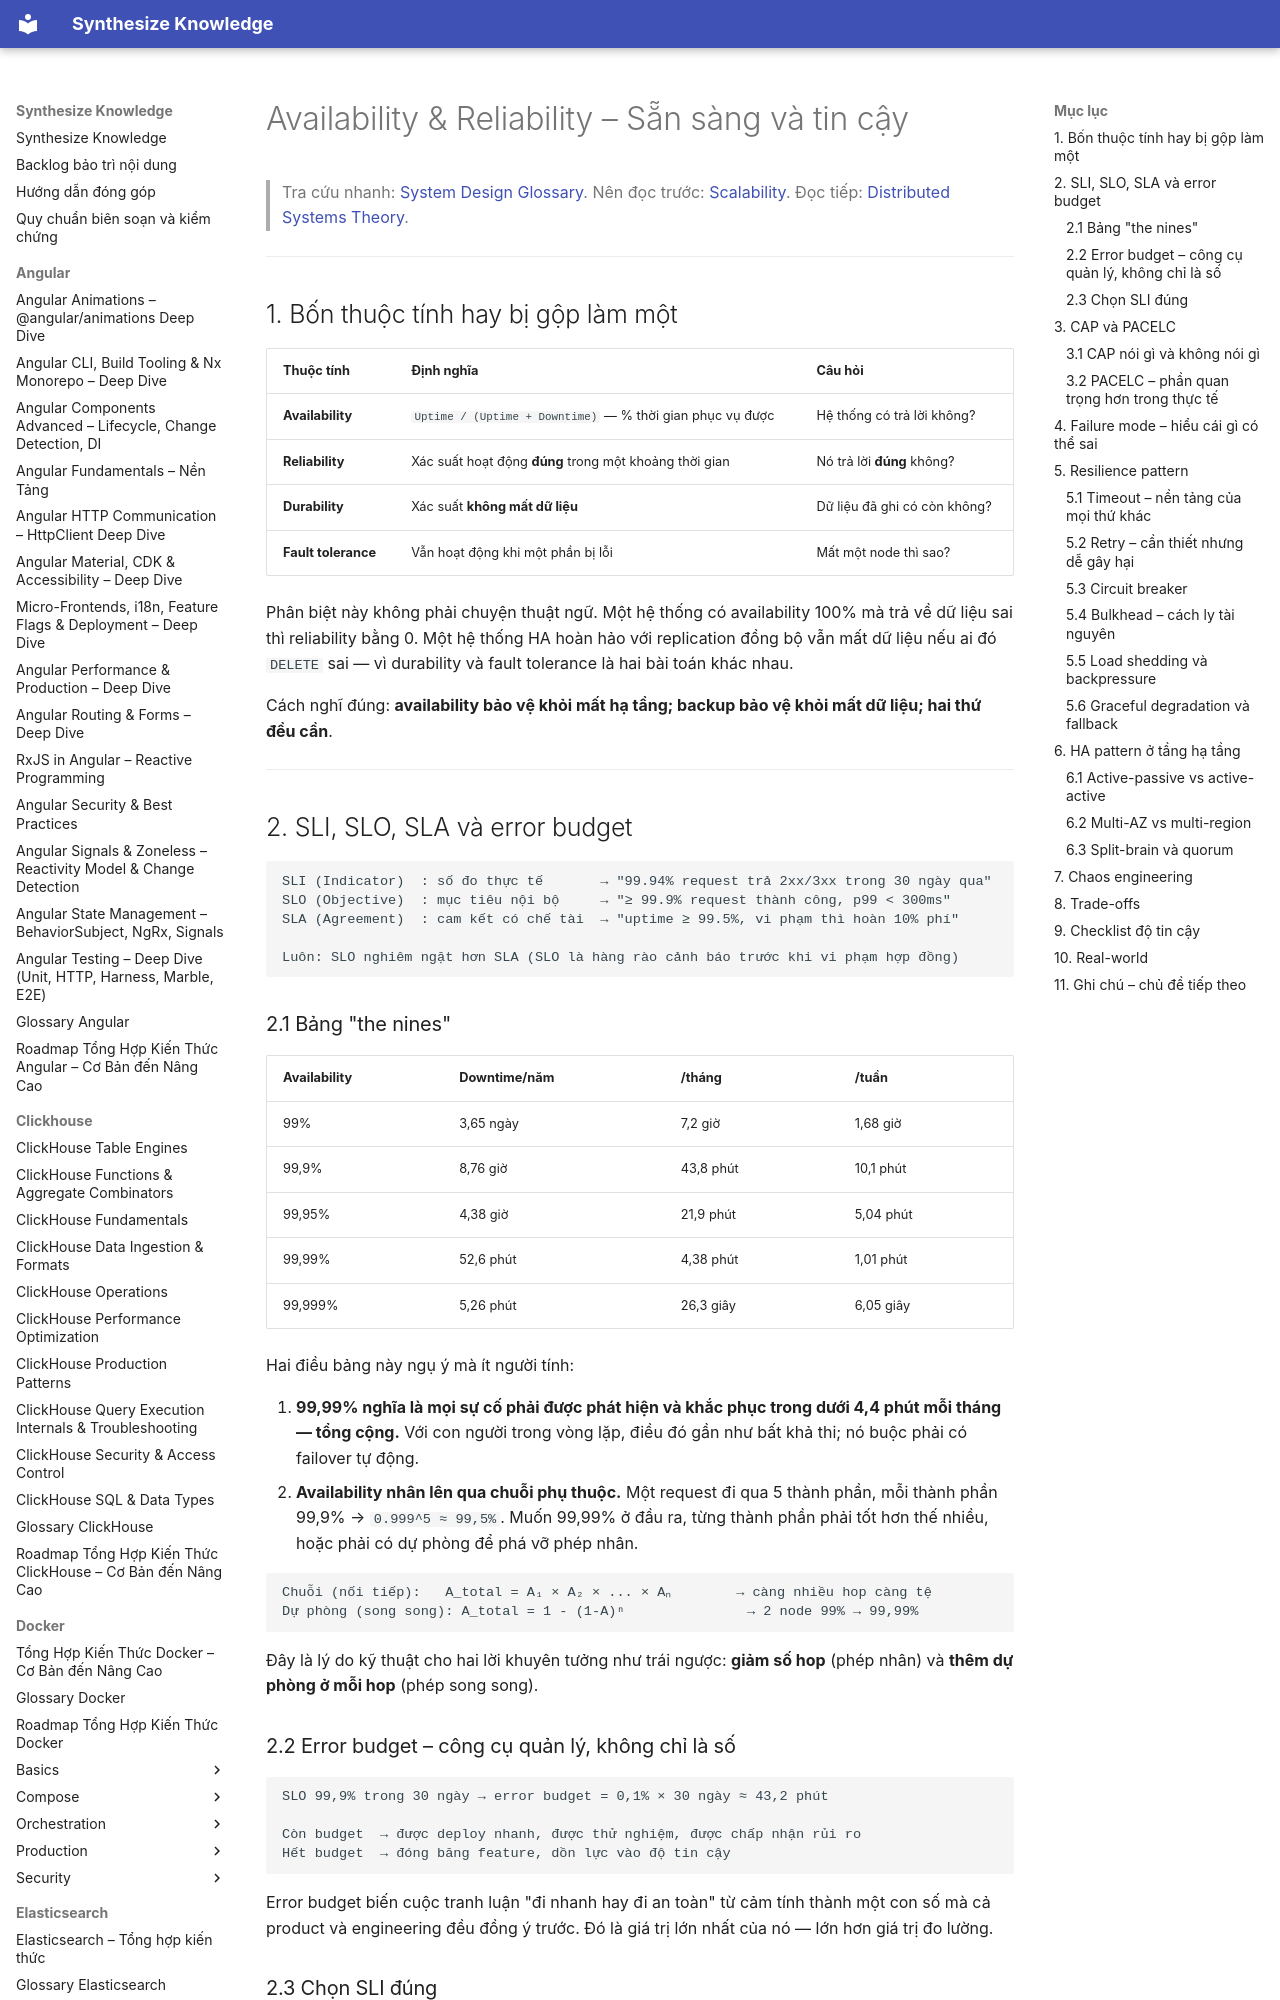

repository: hieutran2811/synthesize_knowledge · page: system_design/fundamentals/availability_reliability/index.html · generator: mkdocs

---
title: "Availability & Reliability – Sẵn sàng và tin cậy"
topic: system_design
level: mixed
review_status: needs_review
content_updated: 2026-07-30
last_verified: null
version_scope: "unspecified"
source_count: 0
---
# Availability & Reliability – Sẵn sàng và tin cậy

> Tra cứu nhanh: [System Design Glossary](../glossary.md). Nên đọc trước: [Scalability](scalability.md). Đọc tiếp: [Distributed Systems Theory](distributed_systems_theory.md).

---

## 1. Bốn thuộc tính hay bị gộp làm một

| Thuộc tính | Định nghĩa | Câu hỏi |
|---|---|---|
| **Availability** | `Uptime / (Uptime + Downtime)` — % thời gian phục vụ được | Hệ thống có trả lời không? |
| **Reliability** | Xác suất hoạt động **đúng** trong một khoảng thời gian | Nó trả lời **đúng** không? |
| **Durability** | Xác suất **không mất dữ liệu** | Dữ liệu đã ghi có còn không? |
| **Fault tolerance** | Vẫn hoạt động khi một phần bị lỗi | Mất một node thì sao? |

Phân biệt này không phải chuyện thuật ngữ. Một hệ thống có availability 100% mà trả về dữ liệu sai thì reliability bằng 0. Một hệ thống HA hoàn hảo với replication đồng bộ vẫn mất dữ liệu nếu ai đó `DELETE` sai — vì durability và fault tolerance là hai bài toán khác nhau.

Cách nghĩ đúng: **availability bảo vệ khỏi mất hạ tầng; backup bảo vệ khỏi mất dữ liệu; hai thứ đều cần**.

---

## 2. SLI, SLO, SLA và error budget

```text
SLI (Indicator)  : số đo thực tế       → "99.94% request trả 2xx/3xx trong 30 ngày qua"
SLO (Objective)  : mục tiêu nội bộ     → "≥ 99.9% request thành công, p99 < 300ms"
SLA (Agreement)  : cam kết có chế tài  → "uptime ≥ 99.5%, vi phạm thì hoàn 10% phí"

Luôn: SLO nghiêm ngặt hơn SLA (SLO là hàng rào cảnh báo trước khi vi phạm hợp đồng)
```

### 2.1 Bảng "the nines"

| Availability | Downtime/năm | /tháng | /tuần |
|---|---|---|---|
| 99% | 3,65 ngày | 7,2 giờ | 1,68 giờ |
| 99,9% | 8,76 giờ | 43,8 phút | 10,1 phút |
| 99,95% | 4,38 giờ | 21,9 phút | 5,04 phút |
| 99,99% | 52,6 phút | 4,38 phút | 1,01 phút |
| 99,999% | 5,26 phút | 26,3 giây | 6,05 giây |

Hai điều bảng này ngụ ý mà ít người tính:

1. **99,99% nghĩa là mọi sự cố phải được phát hiện và khắc phục trong dưới 4,4 phút mỗi tháng — tổng cộng.** Với con người trong vòng lặp, điều đó gần như bất khả thi; nó buộc phải có failover tự động.
2. **Availability nhân lên qua chuỗi phụ thuộc.** Một request đi qua 5 thành phần, mỗi thành phần 99,9% → `0.999^5 ≈ 99,5%`. Muốn 99,99% ở đầu ra, từng thành phần phải tốt hơn thế nhiều, hoặc phải có dự phòng để phá vỡ phép nhân.

```text
Chuỗi (nối tiếp):   A_total = A₁ × A₂ × ... × Aₙ        → càng nhiều hop càng tệ
Dự phòng (song song): A_total = 1 - (1-A)ⁿ               → 2 node 99% → 99,99%
```

Đây là lý do kỹ thuật cho hai lời khuyên tưởng như trái ngược: **giảm số hop** (phép nhân) và **thêm dự phòng ở mỗi hop** (phép song song).

### 2.2 Error budget – công cụ quản lý, không chỉ là số

```text
SLO 99,9% trong 30 ngày → error budget = 0,1% × 30 ngày ≈ 43,2 phút

Còn budget  → được deploy nhanh, được thử nghiệm, được chấp nhận rủi ro
Hết budget  → đóng băng feature, dồn lực vào độ tin cậy
```

Error budget biến cuộc tranh luận "đi nhanh hay đi an toàn" từ cảm tính thành một con số mà cả product và engineering đều đồng ý trước. Đó là giá trị lớn nhất của nó — lớn hơn giá trị đo lường.
